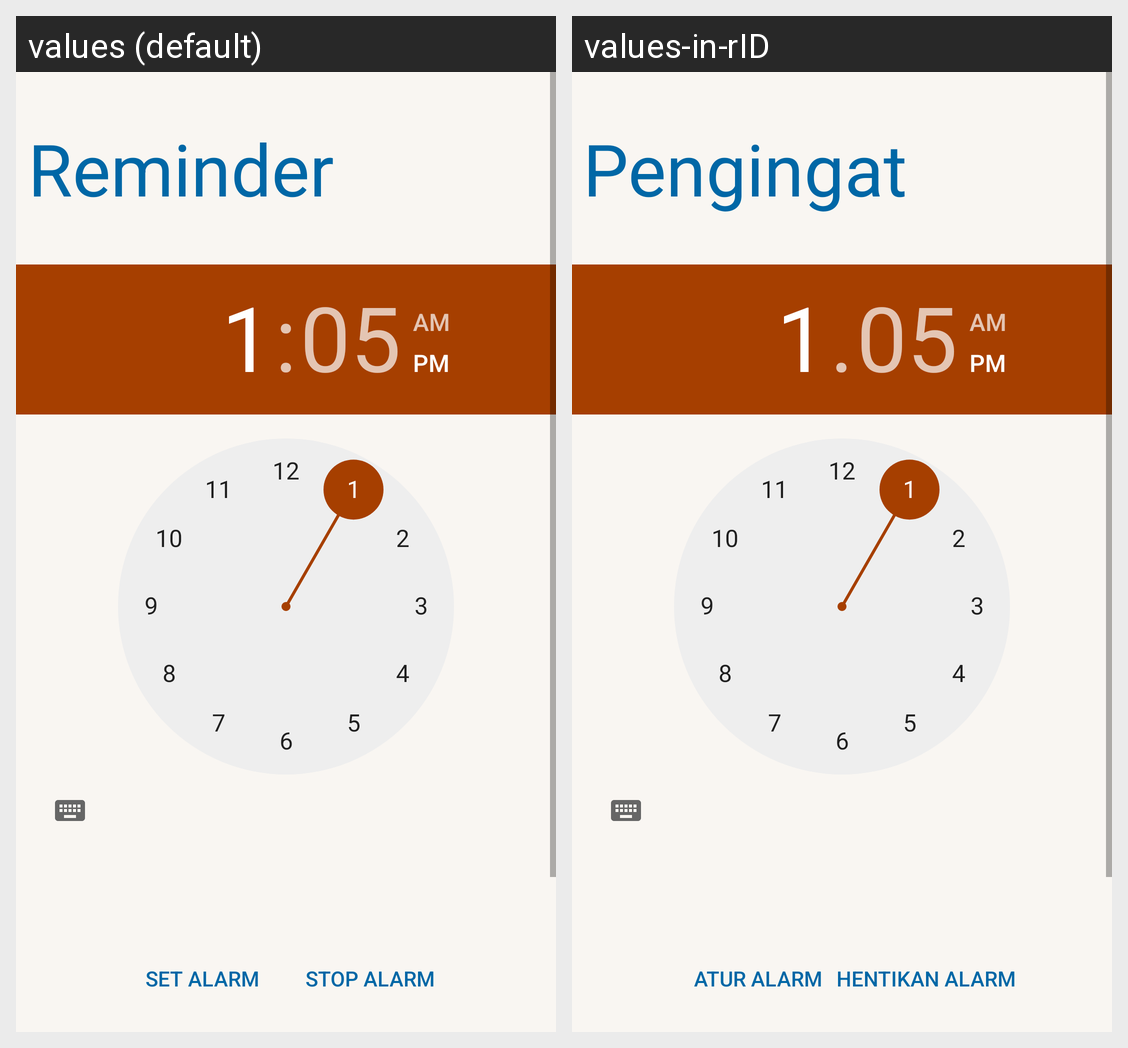

The Android screen above is rendered under two locales of the same app. Produce the string resources it draws, with the default and per-locale values.
Android screen res/layout/fragment_reminder.xml rendered under 2 locales, left to right: values (default), values-in-rID. Device: Nexus 5 (rendered at 1080×1920; each locale shown at half size, 540×960, under a caption strip naming it); theme AppTheme.
Strings drawn on this screen, with the default value and each locale's value (text and hints the layout hard-codes, and strings that could not be matched under every locale, appear in the picture but are not listed):

title_reminder
  values: Reminder
  values-in-rID: Pengingat

set_reminder
  values: Set Alarm
  values-in-rID: Atur Alarm

stop_alarm
  values: Stop Alarm
  values-in-rID: Hentikan Alarm
